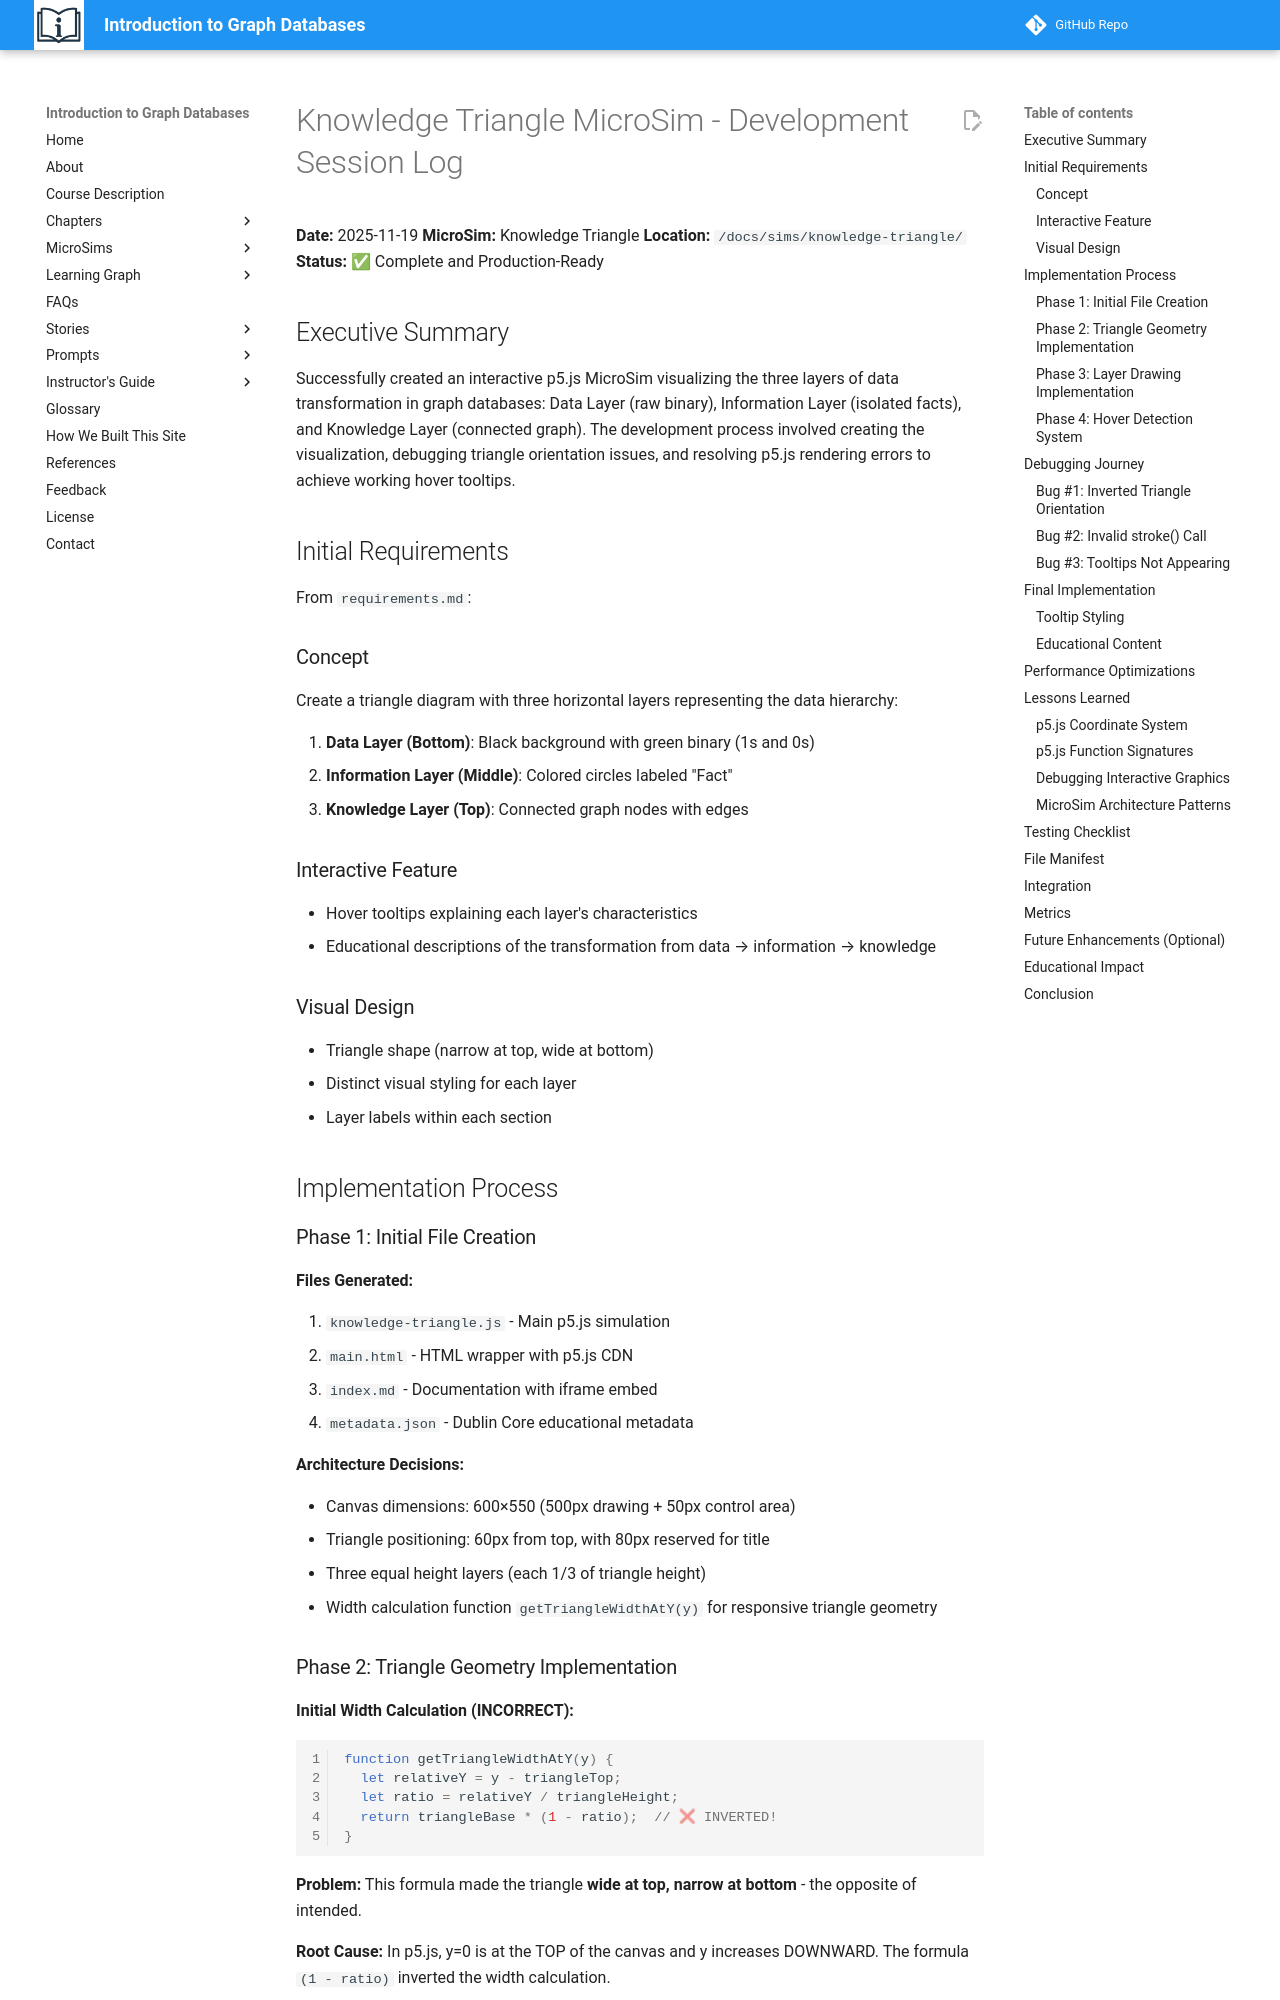

repository: dmccreary/intro-to-graph · page: sims/knowledge-triangle/logs/knowledge-triangle/index.html · generator: mkdocs

# Knowledge Triangle MicroSim - Development Session Log

**Date:** 2025-11-19
**MicroSim:** Knowledge Triangle
**Location:** `/docs/sims/knowledge-triangle/`
**Status:** ✅ Complete and Production-Ready

## Executive Summary

Successfully created an interactive p5.js MicroSim visualizing the three layers of data transformation in graph databases: Data Layer (raw binary), Information Layer (isolated facts), and Knowledge Layer (connected graph). The development process involved creating the visualization, debugging triangle orientation issues, and resolving p5.js rendering errors to achieve working hover tooltips.

## Initial Requirements

From `requirements.md`:

### Concept
Create a triangle diagram with three horizontal layers representing the data hierarchy:

1. **Data Layer (Bottom)**: Black background with green binary (1s and 0s)
2. **Information Layer (Middle)**: Colored circles labeled "Fact"
3. **Knowledge Layer (Top)**: Connected graph nodes with edges

### Interactive Feature
- Hover tooltips explaining each layer's characteristics
- Educational descriptions of the transformation from data → information → knowledge

### Visual Design
- Triangle shape (narrow at top, wide at bottom)
- Distinct visual styling for each layer
- Layer labels within each section

## Implementation Process

### Phase 1: Initial File Creation

**Files Generated:**

1. `knowledge-triangle.js` - Main p5.js simulation
2. `main.html` - HTML wrapper with p5.js CDN
3. `index.md` - Documentation with iframe embed
4. `metadata.json` - Dublin Core educational metadata

**Architecture Decisions:**

- Canvas dimensions: 600×550 (500px drawing + 50px control area)
- Triangle positioning: 60px from top, with 80px reserved for title
- Three equal height layers (each 1/3 of triangle height)
- Width calculation function `getTriangleWidthAtY(y)` for responsive triangle geometry
